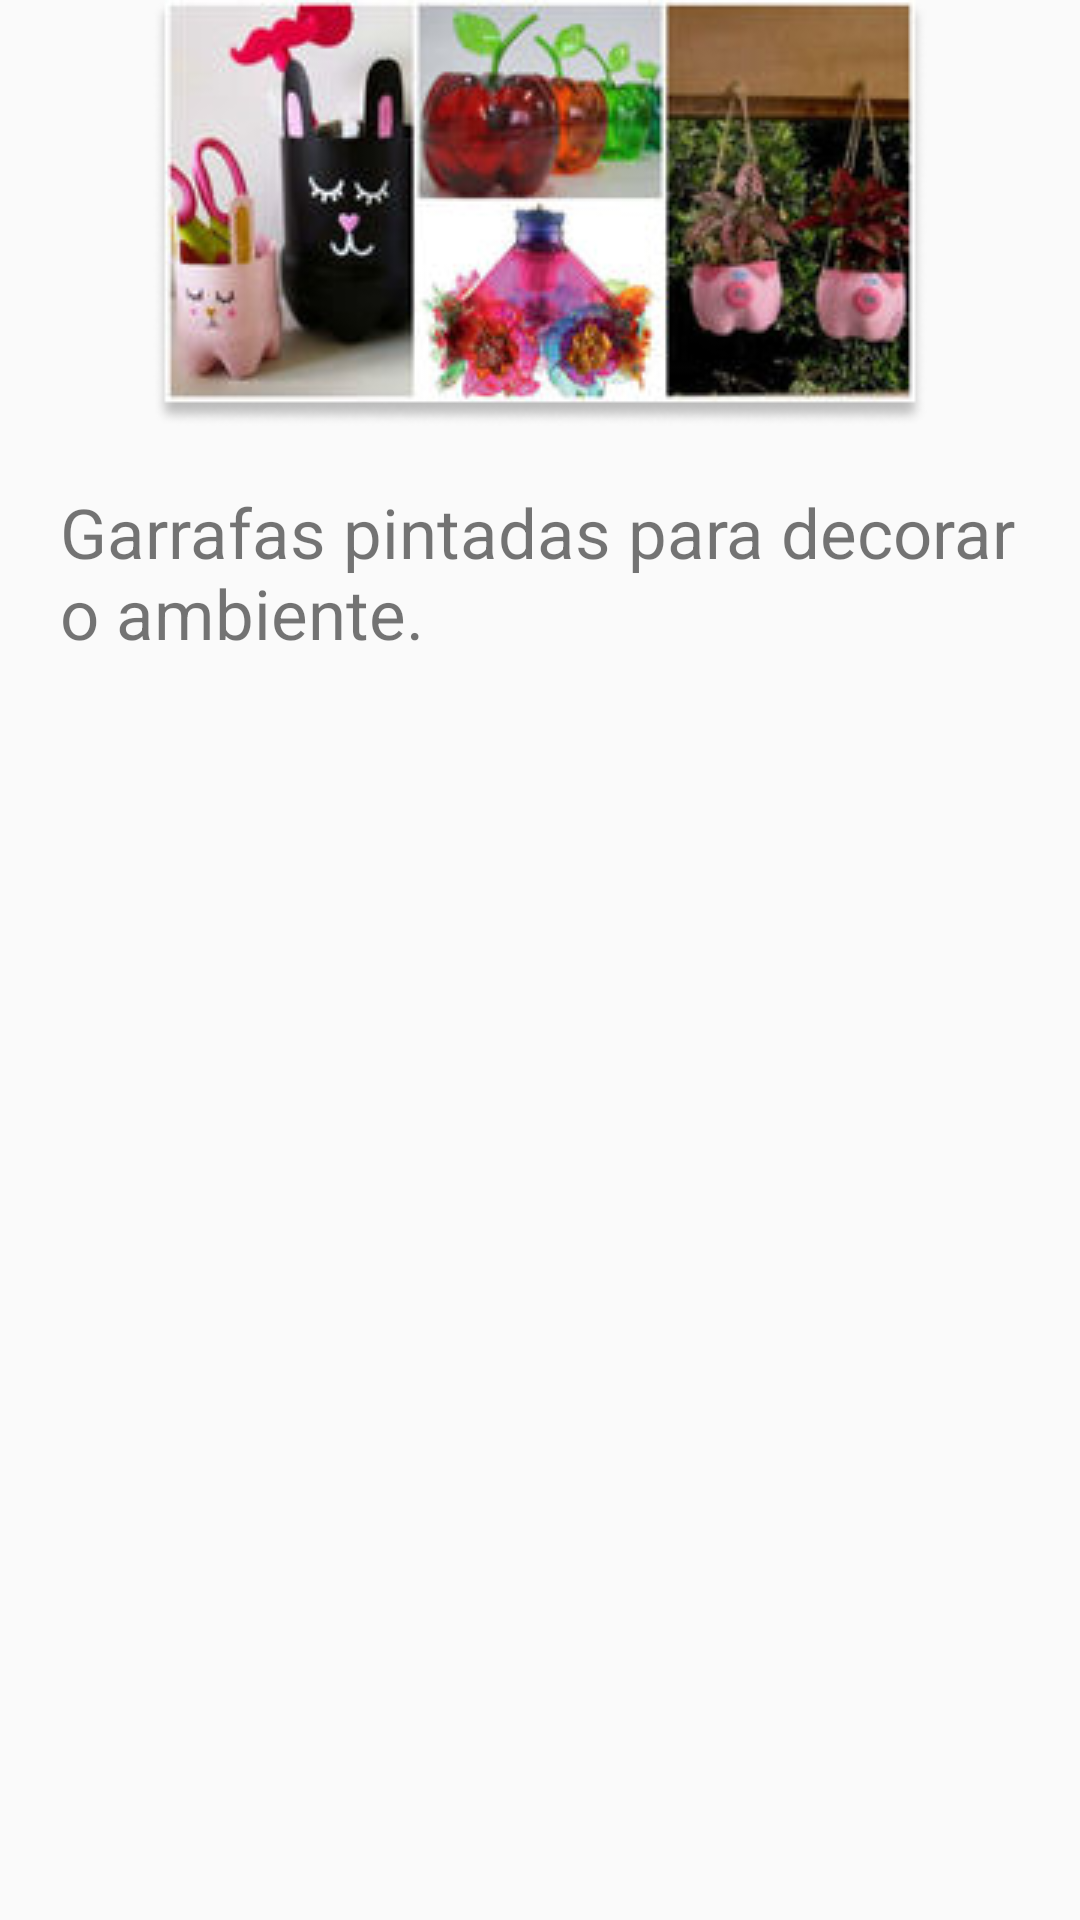

Produce the Android XML layout that renders to this screen, including the resource entries it uses.
<!-- AndroidManifest.xml: application theme AppTheme -->
<!-- res/layout/fragment_decoracao.xml -->
<?xml version="1.0" encoding="utf-8"?>
<LinearLayout xmlns:android="http://schemas.android.com/apk/res/android"
    android:orientation="vertical" android:layout_width="match_parent"
    android:layout_height="match_parent">

    <ImageView
        android:layout_width="wrap_content"
        android:layout_height="wrap_content"
        android:layout_gravity="center"
        android:contentDescription="Imagem de garrafas plasticas"
        android:src="@drawable/garrafas1_1"/>

    <TextView
        android:layout_width="match_parent"
        android:layout_height="match_parent"
        android:textSize="23sp"
        android:text="Garrafas pintadas para decorar o ambiente."
        android:padding="20dp"
        android:textAlignment="viewStart"
        android:fontFamily="sans-serif"/>

</LinearLayout>
<!-- resources referenced by this layout -->
<resources>
  <!-- drawable garrafas1_1: png bitmap (drawable, 76794 bytes) -->
  <style name="AppTheme" parent="Theme.AppCompat.Light.NoActionBar">
          
          <item name="colorPrimary">@color/colorPrimary</item>
          <item name="colorPrimaryDark">@color/colorPrimaryDark</item>
          <item name="colorAccent">@color/colorAccent</item>
      </style>
  <color name="colorPrimary">#45dd54</color>
  <color name="colorPrimaryDark">#00aa21</color>
  <color name="colorAccent">#81ff85</color>
</resources>
